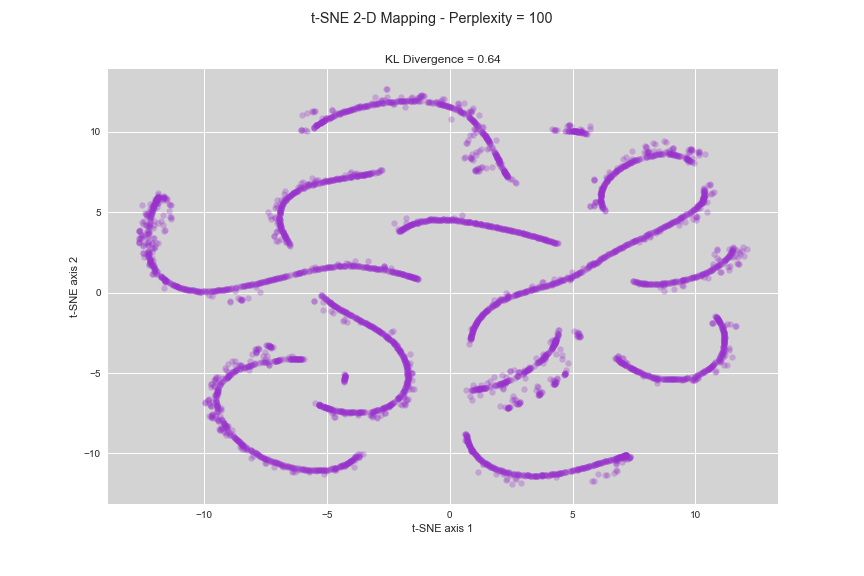

Values plotted in this chart, from the file beside it:
x-tsne, y-tsne, sample_index
-11.9, 5.947, 0
-11.9, 5.942, 1
-11.9, 5.941, 2
-11.9, 5.935, 3
-11.63, 5.976, 4
-11.88, 6.079, 5
-11.91, 5.919, 6
-11.87, 6.203, 7
-11.7, 5.966, 8
-11.83, 5.913, 9
-11.92, 5.894, 10
-11.92, 5.883, 11
-11.88, 5.897, 12
-11.91, 5.89, 13
-11.68, 5.922, 14
-11.62, 5.924, 15
-11.74, 5.907, 16
-11.93, 5.839, 17
-11.63, 5.908, 18
-12.01, 5.811, 19
-11.96, 5.822, 20
-11.91, 5.821, 21
-11.88, 5.826, 22
-11.94, 5.801, 23
-11.94, 5.803, 24
-11.65, 5.863, 25
-11.56, 5.863, 26
-11.95, 5.761, 27
-11.96, 5.755, 28
-11.71, 5.836, 29
-11.96, 5.74, 30
-11.53, 5.823, 31
-11.97, 5.712, 32
-11.92, 5.731, 33
-11.97, 5.7, 34
-11.95, 5.698, 35
-12.06, 5.649, 36
-11.98, 5.664, 37
-11.98, 5.662, 38
-11.99, 5.647, 39
-12.53, 5.475, 40
-11.7, 5.726, 41
-11.56, 5.728, 42
-12, 5.61, 43
-12.2, 5.484, 44
-11.98, 5.583, 45
-11.98, 5.562, 46
-11.89, 5.593, 47
-12.02, 5.558, 48
-12.1, 5.461, 49
-11.88, 5.569, 50
-12.05, 5.457, 51
-12.06, 5.436, 52
-12.09, 5.407, 53
-12.04, 5.431, 54
-12.06, 5.385, 55
-12.12, 5.361, 56
-11.34, 5.473, 57
-11.45, 5.482, 58
-11.41, 5.457, 59
... 4,136 more rows
